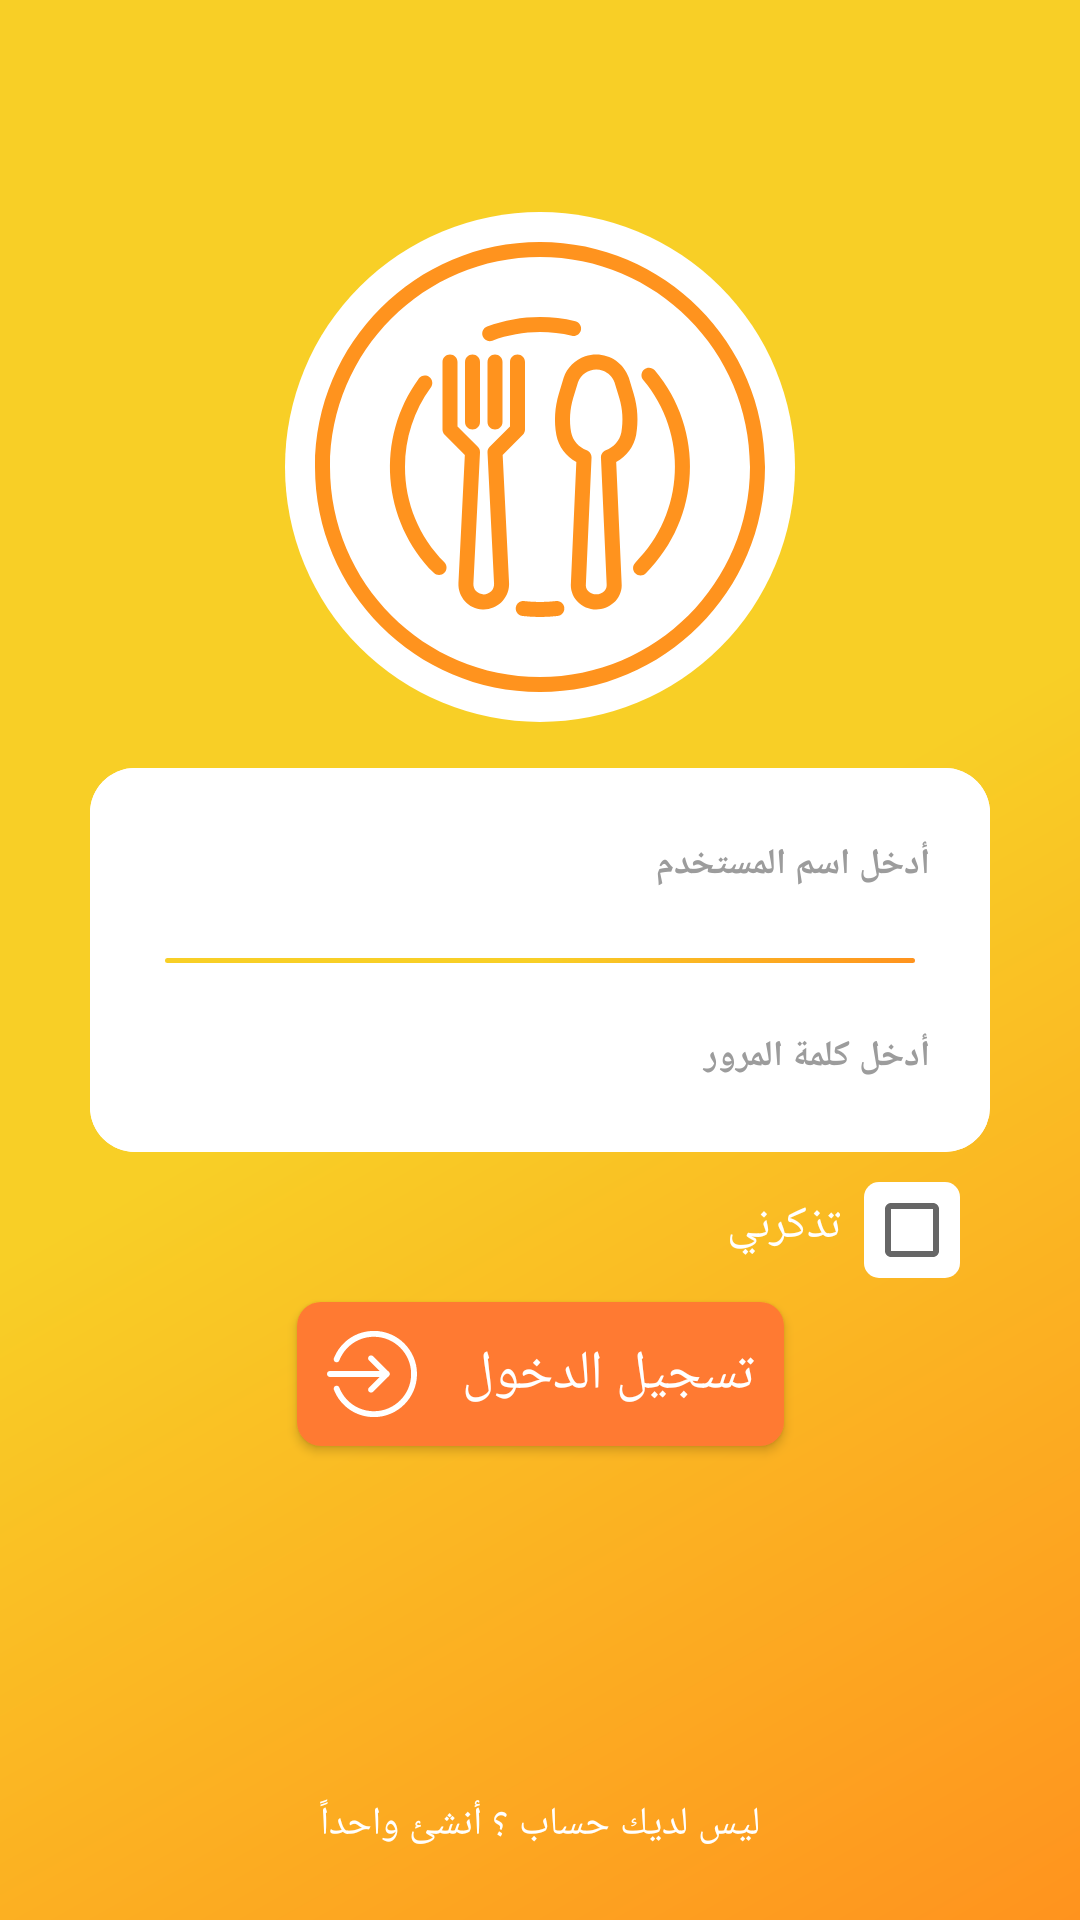

Here is an Android app screen rendered from its layout file. Give the layout XML and the strings, colors and styles it references.
<!-- AndroidManifest.xml: application theme Theme.ProductsStoreApplication -->
<!-- res/layout/activity_sign_in.xml -->
<?xml version="1.0" encoding="utf-8"?>
<androidx.constraintlayout.widget.ConstraintLayout xmlns:android="http://schemas.android.com/apk/res/android"
    xmlns:app="http://schemas.android.com/apk/res-auto"
    xmlns:tools="http://schemas.android.com/tools"
    android:layout_width="match_parent"
    android:layout_height="match_parent"
    tools:context=".Sign_inActivity"
    android:background="@drawable/splash_background">

    <androidx.constraintlayout.widget.Guideline
        android:id="@+id/guide_horz_0.36"
        android:layout_width="wrap_content"
        android:layout_height="wrap_content"
        app:layout_constraintGuide_percent="0.40"
        android:orientation="horizontal"/>

    <androidx.constraintlayout.widget.Guideline
        android:id="@+id/guide_horz_0.46"
        android:layout_width="wrap_content"
        android:layout_height="wrap_content"
        app:layout_constraintGuide_percent="0.60"
        android:orientation="horizontal"/>

    <androidx.constraintlayout.widget.Guideline
        android:id="@+id/guide_horz_0.90"
        android:layout_width="wrap_content"
        android:layout_height="wrap_content"
        app:layout_constraintGuide_percent="0.90"
        android:orientation="horizontal"/>

    <ImageView
        android:layout_width="wrap_content"
        android:layout_height="wrap_content"
        app:layout_constraintTop_toTopOf="parent"
        app:layout_constraintRight_toRightOf="parent"
        app:layout_constraintBottom_toBottomOf="parent"
        app:layout_constraintLeft_toLeftOf="parent"
        app:layout_constraintVertical_bias="0.15"
        android:src="@drawable/ic_splash_dish"
        android:background="@drawable/sitting_img_background"
        android:padding="10dp"/>

    <LinearLayout
        android:id="@+id/liner_sign_in"
        android:layout_width="0dp"
        android:layout_height="0dp"
        app:layout_constraintTop_toBottomOf="@id/guide_horz_0.36"
        app:layout_constraintBottom_toTopOf="@id/guide_horz_0.46"
        app:layout_constraintLeft_toLeftOf="parent"
        app:layout_constraintRight_toRightOf="parent"
        android:background="@drawable/sign_in_edittext_background"
        android:layout_marginLeft="30dp"
        android:layout_marginRight="30dp"
        android:orientation="vertical"
        >
        <EditText
            android:id="@+id/sign_in_user_name"
            android:layout_width="match_parent"
            android:layout_height="0dp"
            tools:ignore="Suspicious0dp"
            android:layout_weight="1"
            android:gravity="right|center_vertical"
            android:textColor="@color/my_black"
            android:background="@drawable/sign_in_edittext_background"
            android:textSize="12sp"
            android:textStyle="bold"
            android:paddingRight="20dp"
            android:hint="@string/enter_userName"
            android:fontFamily="@font/app_font_medium"
            android:textColorHint="@color/my_lightblack2"
            />
        <EditText
            android:id="@+id/sign_in_password"
            android:layout_width="match_parent"
            android:layout_height="0dp"
            tools:ignore="Suspicious0dp"
            android:layout_weight="1"
            android:gravity="right|center_vertical"
            android:textColor="@color/my_black"
            android:background="@drawable/sign_in_edittext_background"
            android:textSize="12sp"
            android:textStyle="bold"
            android:inputType="textPassword"
            android:paddingRight="20dp"
            android:hint="@string/enter_password"
            android:fontFamily="@font/app_font_medium"
            android:textColorHint="@color/my_lightblack2"
            />
    </LinearLayout>

    <View
        android:layout_width="0dp"
        android:layout_height="1.5dp"
        app:layout_constraintTop_toBottomOf="@id/guide_horz_0.36"
        app:layout_constraintBottom_toTopOf="@id/guide_horz_0.46"
        app:layout_constraintRight_toRightOf="@id/liner_sign_in"
        app:layout_constraintLeft_toLeftOf="@id/liner_sign_in"
        android:background="@drawable/sign_in_view_background"
        android:layout_marginLeft="25dp"
        android:layout_marginRight="25dp"
        />

    <CheckBox
        android:id="@+id/sign_in_checkbok_remember"
        android:layout_width="wrap_content"
        android:layout_height="wrap_content"
        android:layout_margin="10dp"
        android:background="@drawable/check_background"
        app:layout_constraintRight_toRightOf="@id/liner_sign_in"
        app:layout_constraintTop_toBottomOf="@id/guide_horz_0.46"
        tools:ignore="TouchTargetSizeCheck" />

    <TextView
        android:layout_width="wrap_content"
        android:layout_height="wrap_content"
        android:textSize="15sp"
        app:layout_constraintTop_toTopOf="@id/sign_in_checkbok_remember"
        app:layout_constraintBottom_toBottomOf="@id/sign_in_checkbok_remember"
        app:layout_constraintRight_toLeftOf="@id/sign_in_checkbok_remember"
        android:layout_marginRight="8dp"
        android:layout_marginBottom="3dp"
        android:text="@string/rememberme"
        android:textColor="@color/my_white"
        android:fontFamily="@font/app_font_medium"/>

    <Button
        android:id="@+id/sign_in_btn_signin"
        android:layout_width="wrap_content"
        android:layout_height="wrap_content"
        app:layout_constraintTop_toBottomOf="@id/guide_horz_0.46"
        app:layout_constraintRight_toRightOf="@id/liner_sign_in"
        app:layout_constraintLeft_toLeftOf="@id/liner_sign_in"
        android:layout_marginTop="50dp"
        android:background="@drawable/btn_sign_inback"
        android:text="@string/log_in"
        android:textColor="@color/my_white"
        android:textSize="18sp"
        android:fontFamily="@font/app_font_medium"
        android:paddingTop="5dp"
        android:paddingBottom="5dp"
        android:paddingRight="10dp"
        android:paddingLeft="10dp"
        android:drawableLeft="@drawable/ic_enter"
        android:drawablePadding="15dp"
        />

    <Button
        android:id="@+id/sign_in_btn_create_account"
        android:layout_width="wrap_content"
        android:layout_height="wrap_content"
        app:layout_constraintTop_toBottomOf="@id/guide_horz_0.90"
        app:layout_constraintBottom_toBottomOf="parent"
        app:layout_constraintRight_toRightOf="@id/liner_sign_in"
        app:layout_constraintLeft_toLeftOf="@id/liner_sign_in"
        android:background="@color/shafaf"
        android:text="@string/doyou_havnt_account"
        android:textColor="@color/my_white"
        android:textSize="13sp"
        android:fontFamily="@font/app_font_medium"
        />


</androidx.constraintlayout.widget.ConstraintLayout>
<!-- resources referenced by this layout -->
<resources>
  <color name="my_black">#000000</color>
  <color name="my_lightblack2">#9C9C9C</color>
  <color name="my_white">#FFFFFF</color>
  <color name="shafaf">#00000000</color>
  <!-- drawable btn_sign_inback (drawable) -->
  <?xml version="1.0" encoding="utf-8"?>
  <selector xmlns:android="http://schemas.android.com/apk/res/android">
      <item android:drawable="@drawable/pressedbtn_signin" android:state_pressed="true"/>
      <item android:drawable="@drawable/normalbtn_signin"/>
  </selector>
  <!-- drawable check_background (drawable-v24) -->
  <?xml version="1.0" encoding="utf-8"?>
  <shape android:shape="rectangle" xmlns:android="http://schemas.android.com/apk/res/android">
  <corners android:radius="5dp" />
      <solid android:color="@color/my_white" />
  </shape>
  <!-- drawable sign_in_edittext_background (drawable) -->
  <?xml version="1.0" encoding="utf-8"?>
  <shape android:shape="rectangle" xmlns:android="http://schemas.android.com/apk/res/android">
      <corners android:radius="15dp"/>
      <solid android:color="@color/my_white" />
  </shape>
  <!-- drawable sign_in_view_background (drawable) -->
  <?xml version="1.0" encoding="utf-8"?>
  <shape android:shape="rectangle" xmlns:android="http://schemas.android.com/apk/res/android">
  <gradient android:startColor="@color/app_orange"
      android:centerColor="@color/app_yellow"
      android:endColor="@color/app_yellow"
      android:angle="180"/>
      <corners android:radius="8dp"/>
  </shape>
  <!-- drawable sitting_img_background (drawable) -->
  <?xml version="1.0" encoding="utf-8"?>
  <shape android:shape="rectangle" xmlns:android="http://schemas.android.com/apk/res/android">
  <corners android:radius="250dp" />
      <solid android:color="@color/my_white" />
  </shape>
  <!-- drawable splash_background (drawable) -->
  <?xml version="1.0" encoding="utf-8"?>
  <shape android:shape="rectangle" xmlns:android="http://schemas.android.com/apk/res/android">
  <gradient android:startColor="@color/app_yellow"
           android:centerColor="@color/app_yellow"
      android:endColor="@color/app_orange"
      android:gradientRadius="500dp"
      android:angle="315"/>
  </shape>
  <string name="doyou_havnt_account">ليس لديك حساب ؟ أنشئ واحداً</string>
  <string name="enter_password">أدخل كلمة المرور</string>
  <string name="enter_userName">أدخل اسم المستخدم</string>
  <string name="log_in">تسجيل الدخول</string>
  <string name="rememberme">تذكرني</string>
  <style name="Theme.ProductsStoreApplication" parent="Theme.Design.Light.NoActionBar">
          
          <item name="colorPrimary">@color/purple_500</item>
          <item name="colorPrimaryVariant">@color/purple_700</item>
          <item name="colorOnPrimary">@color/white</item>
          
          <item name="colorSecondary">@color/teal_200</item>
          <item name="colorSecondaryVariant">@color/teal_700</item>
          <item name="colorOnSecondary">@color/black</item>
          
          <item name="android:statusBarColor" tools:targetApi="l">?attr/colorPrimaryVariant</item>
          
      </style>
  <!-- drawable pressedbtn_signin (drawable) -->
  <?xml version="1.0" encoding="utf-8"?>
  <shape android:shape="rectangle" xmlns:android="http://schemas.android.com/apk/res/android">
      <corners android:radius="8dp"/>
      <solid android:color="@color/app_lightOrange"/>
  </shape>
  <!-- drawable normalbtn_signin (drawable) -->
  <?xml version="1.0" encoding="utf-8"?>
  <shape android:shape="rectangle" xmlns:android="http://schemas.android.com/apk/res/android">
      <corners android:radius="8dp"/>
      <solid android:color="@color/app_yellow3"/>
  </shape>
  <color name="app_orange">#FF931E</color>
  <color name="app_yellow">#F8CF26</color>
  <color name="purple_500">#F8CF26</color>
  <color name="purple_700">#F8CF26</color>
  <color name="white">#FFFFFFFF</color>
  <color name="teal_200">#FF03DAC5</color>
  <color name="teal_700">#FF018786</color>
  <color name="black">#FF000000</color>
  <color name="app_lightOrange">#99FF931E</color>
  <color name="app_yellow3">#FF7A32</color>
</resources>
